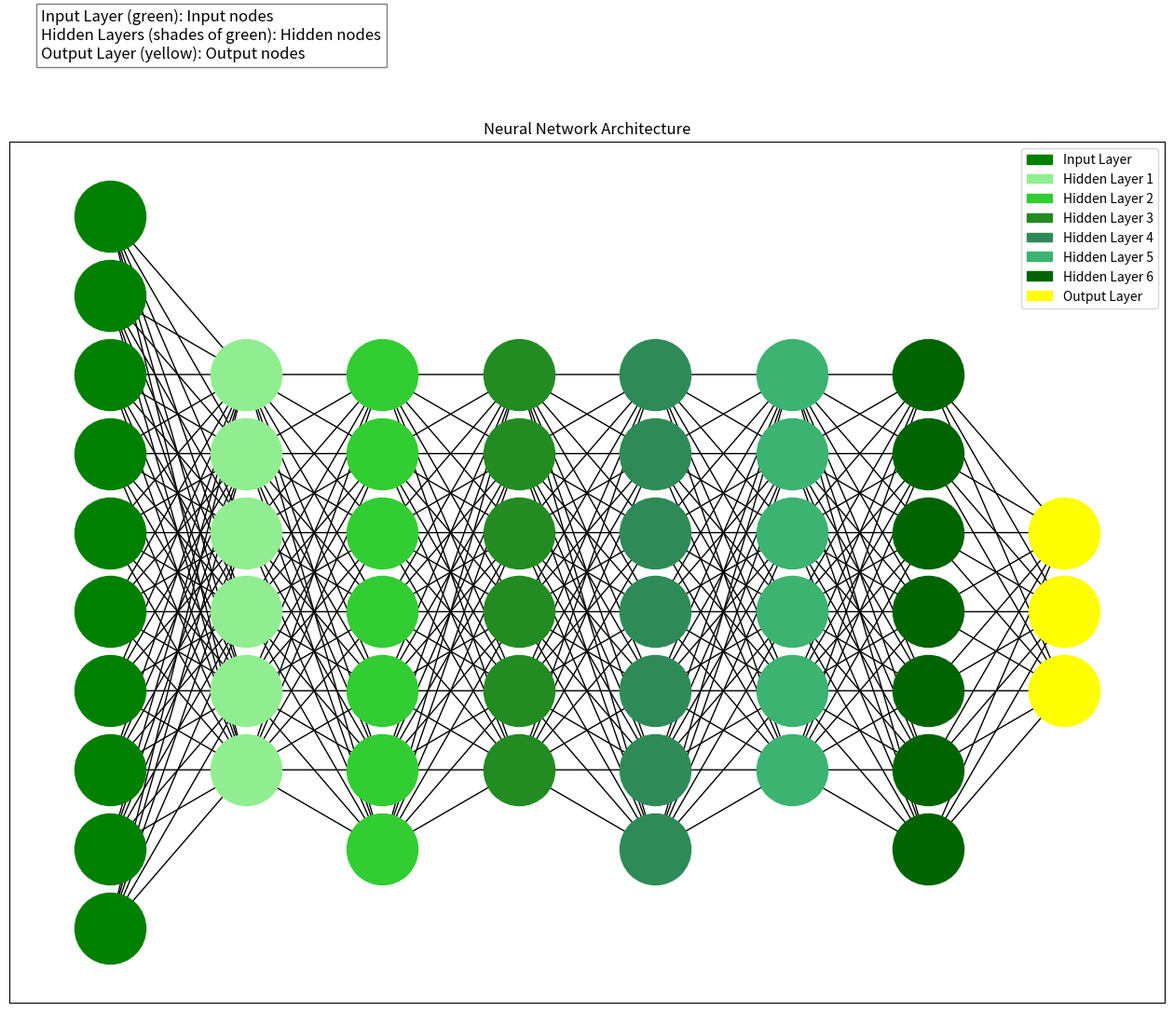

Generate this figure with matplotlib:
import matplotlib.pyplot as plt
import networkx as nx
import matplotlib.patches as mpatches


def draw_neural_network(input_size, hidden_sizes, output_size):
    G = nx.DiGraph()

    # Input layer
    input_nodes = ['Input ' + str(i + 1) for i in range(input_size)]
    for i in range(input_size):
        G.add_node(input_nodes[i], pos=(0, i))

    # Hidden layers
    hidden_nodes = []
    for layer_index, hidden_size in enumerate(hidden_sizes):
        current_hidden_nodes = ['Hidden L{} N{}'.format(layer_index + 1, i + 1) for i in range(hidden_size)]
        hidden_nodes.append(current_hidden_nodes)
        for i in range(hidden_size):
            G.add_node(current_hidden_nodes[i], pos=(layer_index + 1, i + (input_size - hidden_size) // 2))

    # Output layer
    output_nodes = ['Output ' + str(i + 1) for i in range(output_size)]
    for i in range(output_size):
        G.add_node(output_nodes[i], pos=(len(hidden_sizes) + 1, i + (input_size - output_size) // 2))

    # Add edges with weights
    edges = []
    # Edges from input to first hidden layer
    for i in range(input_size):
        for j in range(len(hidden_nodes[0])):
            edges.append((input_nodes[i], hidden_nodes[0][j]))

    # Edges between hidden layers
    for layer_index in range(len(hidden_sizes) - 1):
        for i in range(len(hidden_nodes[layer_index])):
            for j in range(len(hidden_nodes[layer_index + 1])):
                edges.append((hidden_nodes[layer_index][i], hidden_nodes[layer_index + 1][j]))

    # Edges from last hidden layer to output layer
    for i in range(len(hidden_nodes[-1])):
        for j in range(output_size):
            edges.append((hidden_nodes[-1][i], output_nodes[j]))

    G.add_edges_from(edges)

    pos = nx.get_node_attributes(G, 'pos')
    plt.figure(figsize=(16, 12))

    # Colors for nodes
    input_color = 'green'
    output_color = 'yellow'
    hidden_colors = ['lightgreen', 'limegreen', 'forestgreen', 'seagreen', 'mediumseagreen', 'darkgreen',
                     'yellowgreen'][:len(hidden_sizes)]

    # Draw nodes
    nx.draw_networkx_nodes(G, pos, nodelist=input_nodes, node_color=input_color, node_size=3000)
    for layer_index, current_hidden_nodes in enumerate(hidden_nodes):
        nx.draw_networkx_nodes(G, pos, nodelist=current_hidden_nodes, node_color=hidden_colors[layer_index],
                               node_size=3000)
    nx.draw_networkx_nodes(G, pos, nodelist=output_nodes, node_color=output_color, node_size=3000)

    # Draw edges
    nx.draw_networkx_edges(G, pos, edgelist=edges, arrowstyle='-|>', arrowsize=20)

    # Add legend
    input_patch = mpatches.Patch(color=input_color, label='Input Layer')
    hidden_patches = [mpatches.Patch(color=color, label=f'Hidden Layer {i + 1}') for i, color in
                      enumerate(hidden_colors)]
    output_patch = mpatches.Patch(color=output_color, label='Output Layer')
    plt.legend(handles=[input_patch] + hidden_patches + [output_patch])

    # Title and text box
    plt.title('Neural Network Architecture')
    plt.text(-0.5, max(input_size, max(hidden_sizes), output_size) + 1,
             "Input Layer (green): Input nodes\nHidden Layers (shades of green): Hidden nodes\nOutput Layer (yellow): Output nodes",
             fontsize=12, bbox=dict(facecolor='white', alpha=0.5))

    plt.show()


# Define the size of each layer
input_layer_size = 10
hidden_layer_sizes = [6, 7, 6, 7, 6, 7]  # List of hidden layer sizes
output_layer_size = 3

# Draw the neural network
draw_neural_network(input_layer_size, hidden_layer_sizes, output_layer_size)
